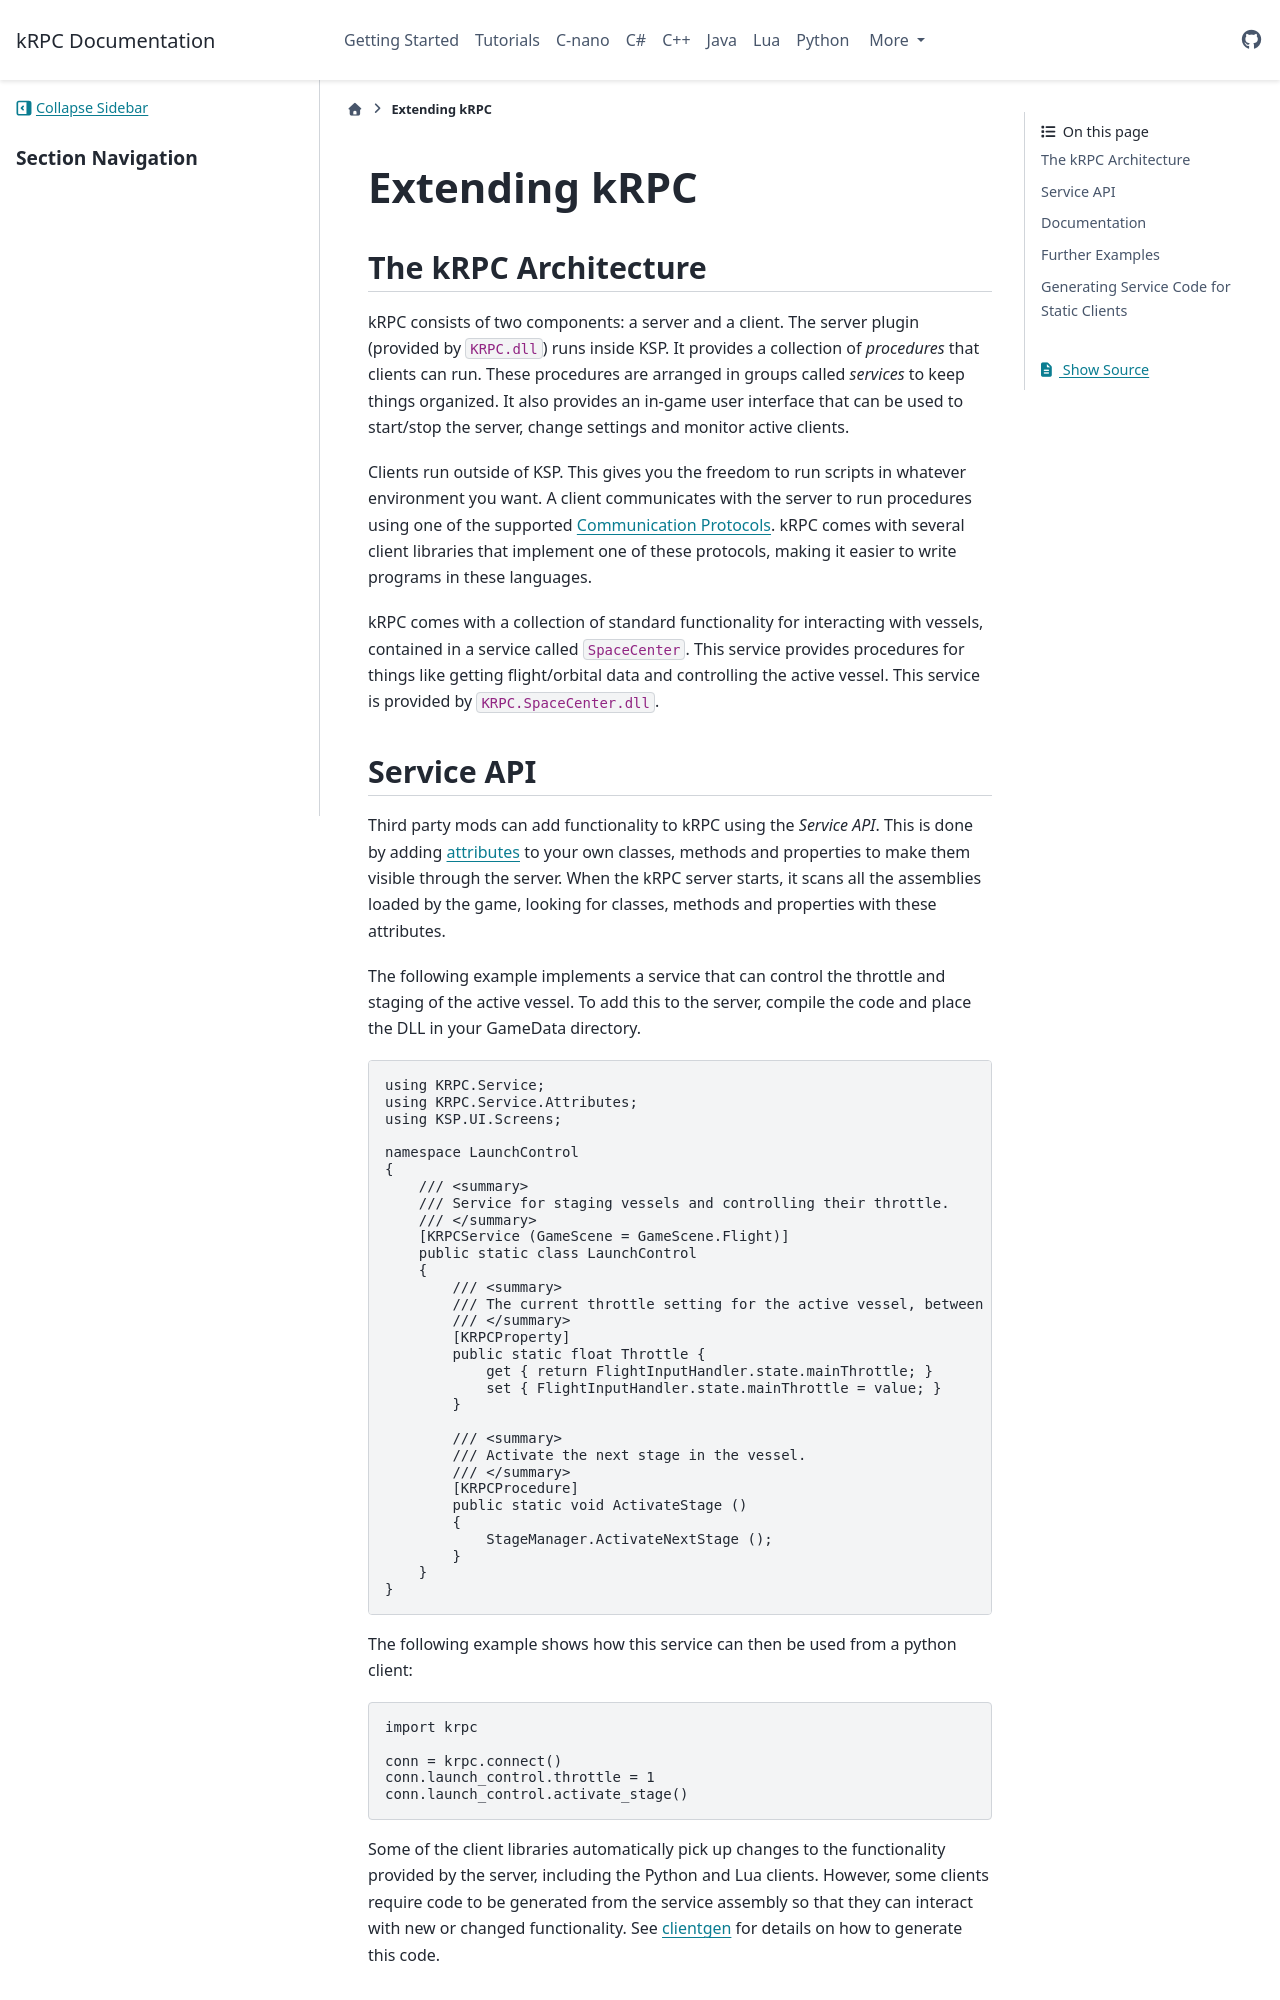

repository: krpc/krpc · page: 0.7.0/extending.html · generator: sphinx

.. _extending:

Extending kRPC
==============

The kRPC Architecture
---------------------

kRPC consists of two components: a server and a client. The server plugin runs inside the game.
It provides a collection of *procedures* that clients can run. These p
